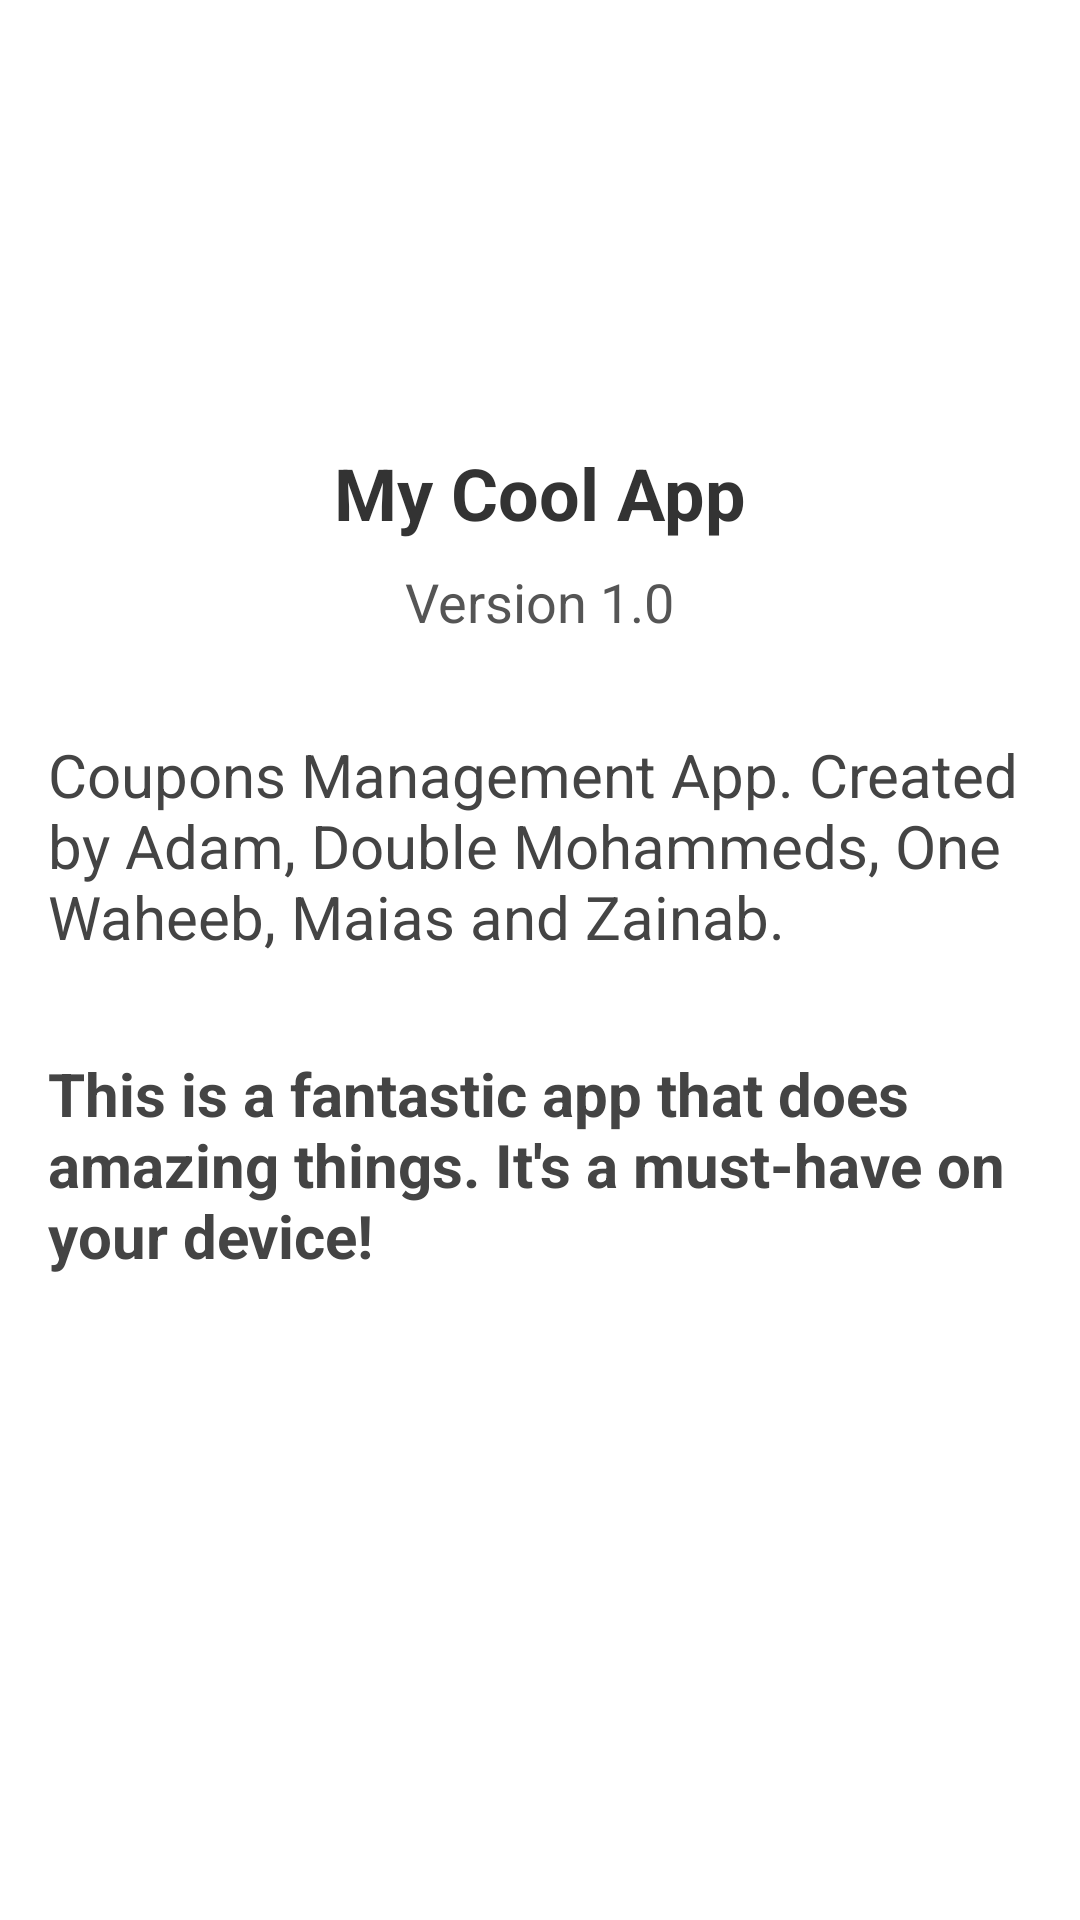

Produce the Android XML layout that renders to this screen, including the resource entries it uses.
<!-- AndroidManifest.xml: application theme Theme.CouponManagmentAPP -->
<!-- res/layout/fragment_about.xml -->
<?xml version="1.0" encoding="utf-8"?>
<LinearLayout xmlns:android="http://schemas.android.com/apk/res/android"
    android:layout_width="match_parent"
    android:layout_height="match_parent"
    android:background="@drawable/back_ground"
    android:orientation="vertical"
    android:padding="16dp">

    
    <ImageView
        android:layout_width="100dp"
        android:layout_height="100dp"
        android:layout_gravity="center"
        android:layout_marginBottom="32dp"
        android:src="@drawable/ic_launcher_foreground" />

    
    <TextView
        android:layout_width="wrap_content"
        android:layout_height="wrap_content"
        android:layout_gravity="center"
        android:layout_marginBottom="8dp"
        android:text="My Cool App"
        android:textColor="#333333"
        android:textSize="24sp"
        android:textStyle="bold" />

    <TextView
        android:layout_width="wrap_content"
        android:layout_height="wrap_content"
        android:layout_gravity="center"
        android:layout_marginBottom="32dp"
        android:text="Version 1.0"
        android:textColor="#555555"
        android:textSize="18sp" />

    
    <TextView
        android:layout_width="wrap_content"
        android:layout_height="wrap_content"
        android:layout_gravity="center"
        android:layout_marginBottom="32dp"
        android:text="Coupons Management App. Created by Adam, Double Mohammeds, One Waheeb, Maias and Zainab."

        android:textColor="#444444"
        android:textSize="20sp" />

    <TextView
        android:layout_width="wrap_content"
        android:layout_height="wrap_content"
        android:layout_gravity="center"
        android:layout_marginBottom="32dp"
        android:text="This is a fantastic app that does amazing things. It's a must-have on your device!"
        android:textColor="#444444"
        android:textSize="20sp"
        android:textStyle="bold" />
    " />

    

</LinearLayout>
<!-- resources referenced by this layout -->
<resources>

</resources>
